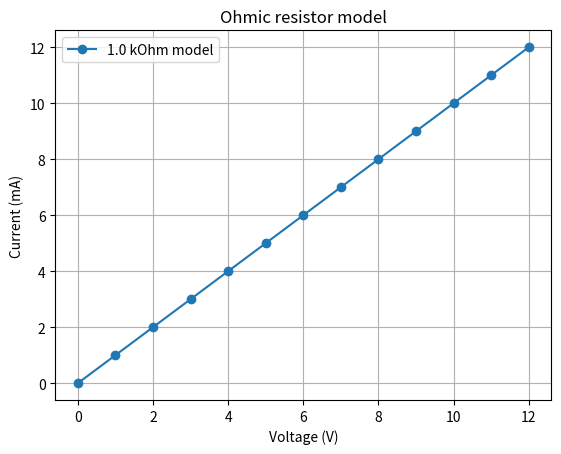

This figure's Python source:
import numpy as np
import matplotlib.pyplot as plt

resistance_ohm = 1000.0
voltage_V = np.linspace(0.0, 12.0, 13)
current_mA = voltage_V / resistance_ohm * 1000.0
assert np.allclose(current_mA, voltage_V)

plt.plot(voltage_V, current_mA, marker='o', label='1.0 kOhm model')
plt.xlabel('Voltage (V)')
plt.ylabel('Current (mA)')
plt.title('Ohmic resistor model')
plt.grid(True)
plt.legend()
plt.show()


# Student code: add the second curve, labels, legend, and a numerical slope check.
